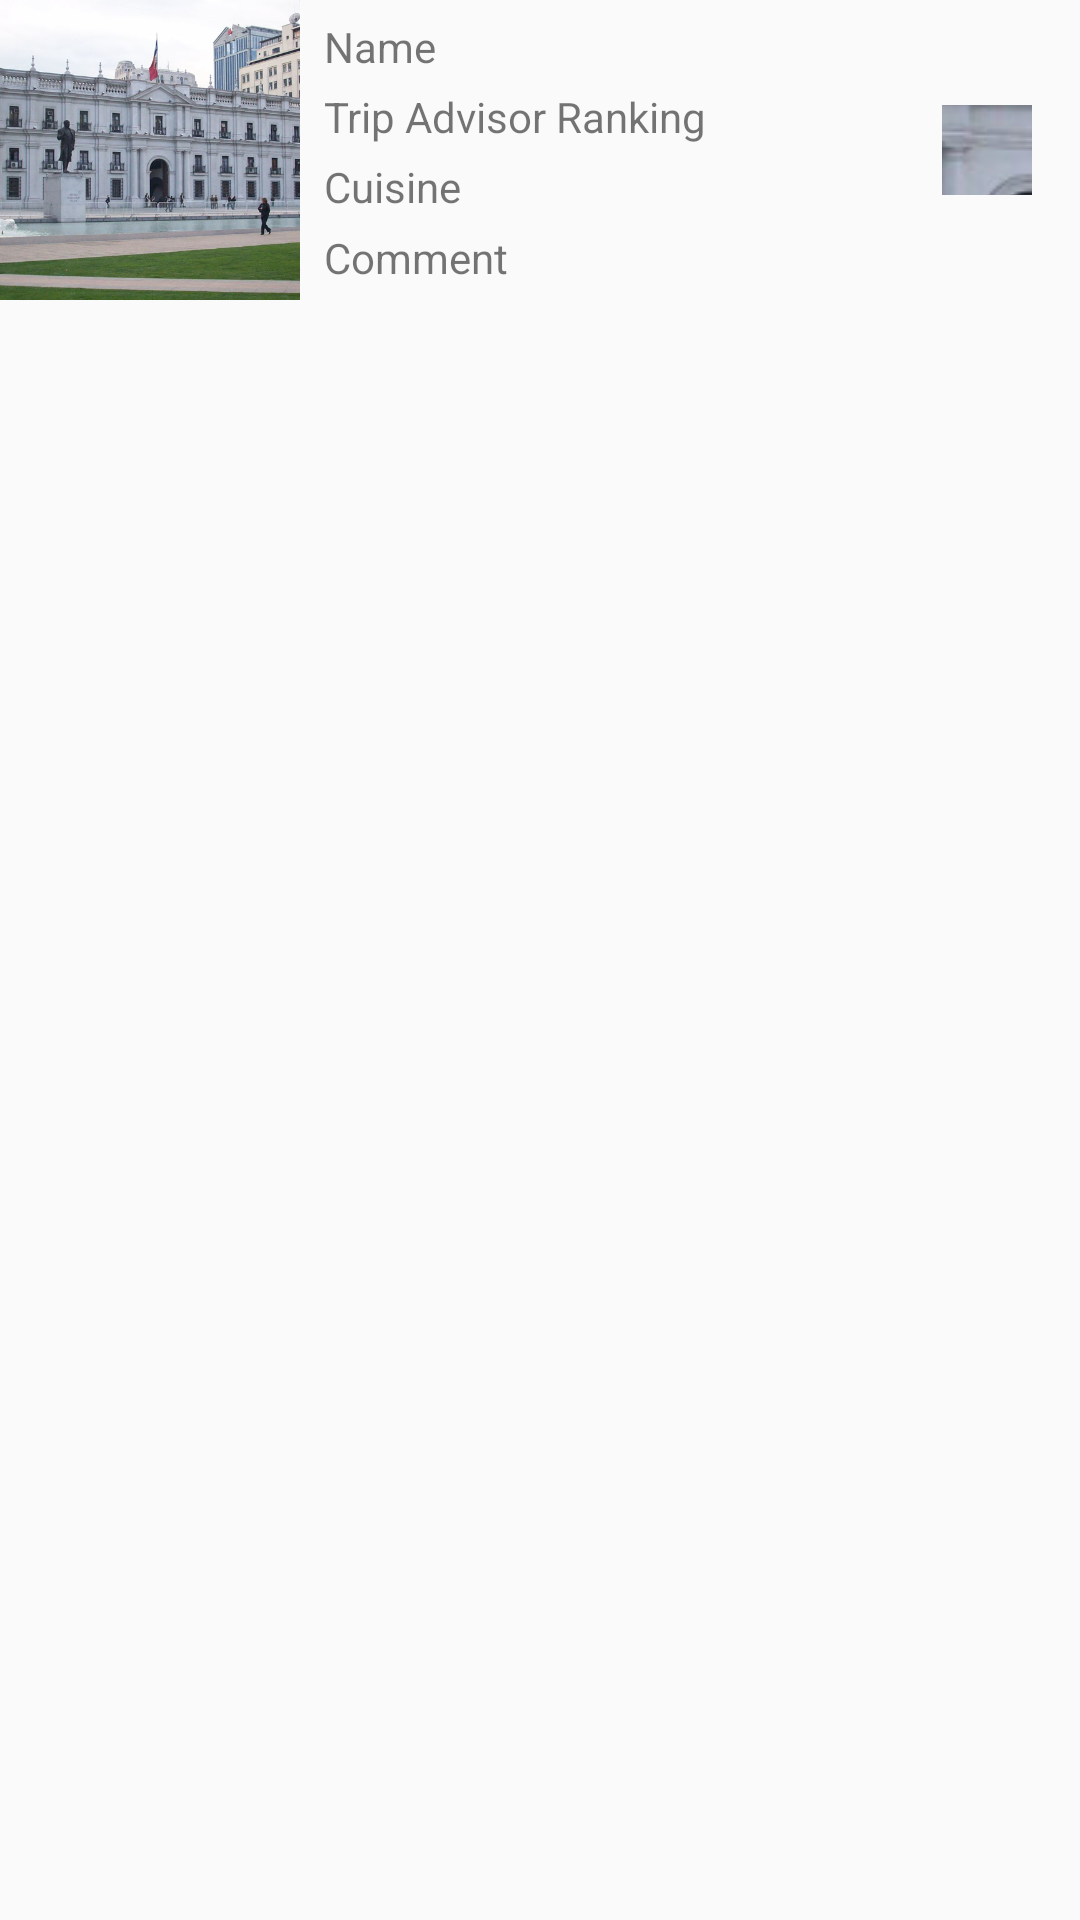

Reconstruct the res/layout file that produces this screen, plus the resources it refers to.
<!-- AndroidManifest.xml: application theme AppTheme -->
<!-- res/layout/food_base_layout.xml -->
<?xml version="1.0" encoding="utf-8"?>
<RelativeLayout xmlns:android="http://schemas.android.com/apk/res/android"
    android:layout_width="match_parent"
    android:layout_height="match_parent">

    <ImageView
        android:id="@+id/resto_image"
        android:layout_width="100dp"
        android:layout_height="100dp"
        android:scaleType="centerCrop"
        android:src="@drawable/lamoneda" />

    <LinearLayout
        android:id="@+id/linearLayout"
        android:layout_width="wrap_content"
        android:layout_height="100dp"
        android:layout_alignParentTop="true"
        android:layout_marginLeft="8dp"
        android:layout_toEndOf="@+id/resto_image"
        android:orientation="vertical"
        android:paddingTop="6dp">

        <TextView
            android:id="@+id/resto_name"
            android:layout_width="wrap_content"
            android:layout_height="0dp"
            android:layout_weight="1"
            android:text="Name" />

        <TextView
            android:id="@+id/resto_ranking"
            android:layout_width="wrap_content"
            android:layout_height="0dp"
            android:layout_weight="1"
            android:text="Trip Advisor Ranking" />

        <TextView
            android:id="@+id/resto_style"
            android:layout_width="wrap_content"
            android:layout_height="0dp"
            android:layout_weight="1"
            android:text="Cuisine" />

        <TextView
            android:id="@+id/resto_comment"
            android:layout_width="wrap_content"
            android:layout_height="0dp"
            android:layout_weight="1"
            android:text="Comment" />


    </LinearLayout>

    <ImageButton
        android:id="@+id/imageButton"
        android:layout_width="30dp"
        android:layout_height="30dp"
        android:layout_alignParentEnd="true"
        android:layout_alignParentTop="true"
        android:layout_marginRight="16dp"
        android:layout_marginTop="35dp"
        android:src="@drawable/lamoneda" />

</RelativeLayout>
<!-- resources referenced by this layout -->
<resources>
  <!-- drawable lamoneda: jpg bitmap (drawable, 102651 bytes) -->
  <style name="AppTheme" parent="Theme.AppCompat.Light.DarkActionBar">
          <item name="colorPrimary">@color/colorPrimary</item>
          <item name="colorPrimaryDark">@color/colorPrimaryDark</item>
          <item name="actionBarStyle">@style/AppBarStyle</item>
          <item name="android:windowContentOverlay">@null</item>
      </style>
  <color name="colorPrimary">#2196F3</color>
  <color name="colorPrimaryDark">#303F9F</color>
  <style name="AppBarStyle" parent="style/Widget.AppCompat.Light.ActionBar.Solid.Inverse">
          
          <item name="elevation">0dp</item>
      </style>
</resources>
